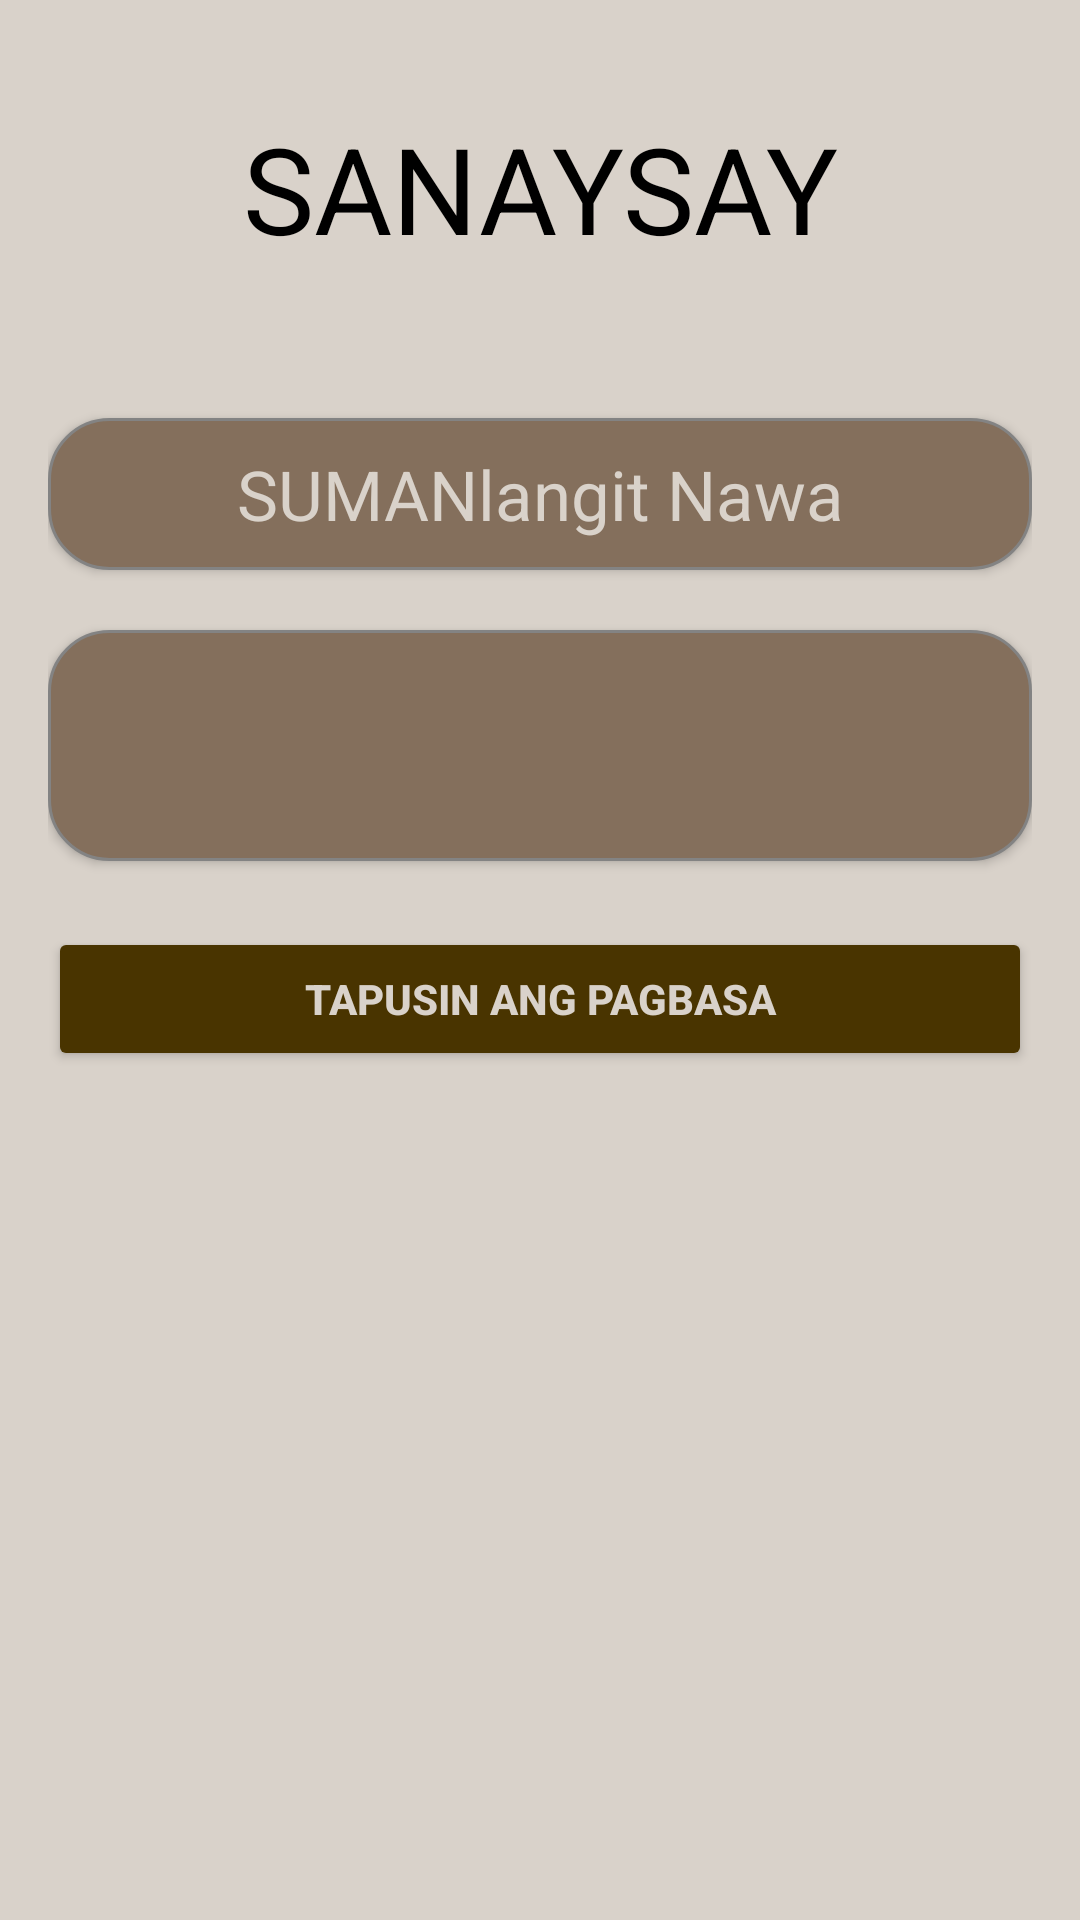

Write the Android layout XML for this screen, with the resource values it uses.
<!-- AndroidManifest.xml: application theme Theme.Tekbuk -->
<!-- res/layout/activity_sanaysay_content.xml -->
<?xml version="1.0" encoding="utf-8"?>
<androidx.constraintlayout.widget.ConstraintLayout
    xmlns:android="http://schemas.android.com/apk/res/android"
    xmlns:app="http://schemas.android.com/apk/res-auto"
    xmlns:tools="http://schemas.android.com/tools"
    android:id="@+id/main"
    android:layout_width="match_parent"
    android:layout_height="match_parent"
    android:background="@color/fourpointfive"
    tools:context=".PaksaContent.SanaysayContent">

    <ProgressBar
        android:id="@+id/hiddenProgress"
        style="?android:attr/progressBarStyleHorizontal"
        android:layout_width="wrap_content"
        android:layout_height="wrap_content"
        android:max="100"
        android:visibility="invisible"
        app:layout_constraintEnd_toStartOf="@+id/scrollView"
        app:layout_constraintStart_toStartOf="parent"
        app:layout_constraintTop_toTopOf="parent" />

    <ScrollView
        android:id="@+id/scrollView"
        android:layout_width="match_parent"
        android:layout_height="match_parent"
        app:layout_constraintTop_toTopOf="parent"
        app:layout_constraintBottom_toBottomOf="parent"
        app:layout_constraintStart_toStartOf="parent"
        app:layout_constraintEnd_toEndOf="parent"
        android:fillViewport="true">

        <LinearLayout
            android:layout_width="match_parent"
            android:layout_height="match_parent"
            android:orientation="vertical"
            android:layout_gravity="top"
            android:padding="16dp">

            
            <TextView
                android:layout_width="match_parent"
                android:layout_height="wrap_content"
                android:text="SANAYSAY"
                android:textColor="@color/black"
                android:layout_marginTop="20dp"
                android:textSize="40sp"
                android:gravity="center"
                android:layout_marginBottom="50dp"
                android:elevation="6dp" />

            
            <TextView
                android:layout_width="match_parent"
                android:layout_height="wrap_content"
                android:text="@string/sanaysayTitle"
                android:textColor="@color/fourpointfive"
                android:background="@drawable/paksacontentborder"
                android:textSize="23sp"
                android:padding="10dp"
                android:gravity="center"
                android:layout_marginBottom="20dp"
                android:elevation="2dp" />

            
            <TextView
                android:id="@+id/textContent"
                android:layout_width="match_parent"
                android:layout_height="wrap_content"
                android:textColor="@color/fourpointfive"
                android:background="@drawable/paksacontentborder"
                android:textSize="20sp"
                android:layout_marginBottom="20dp"
                android:elevation="2dp"
                android:lineSpacingExtra="5dp"
                android:justificationMode="inter_word"
                android:padding="25dp" />

            
            <Button
                android:id="@+id/btnFinishReading"
                android:layout_width="match_parent"
                android:layout_height="wrap_content"
                android:text="Tapusin ang Pagbasa"
                android:layout_marginTop="2dp"
                android:layout_marginBottom="60dp"
                android:backgroundTint="#493400"
                android:textColor="@color/fourpointfive"
                android:textStyle="bold"
                android:padding="12dp"
                android:elevation="8dp" /> 

        </LinearLayout>
    </ScrollView>

</androidx.constraintlayout.widget.ConstraintLayout>
<!-- resources referenced by this layout -->
<resources>
  <color name="black">#FF000000</color>
  <color name="fourpointfive">#d9d2ca</color>
  <!-- drawable paksacontentborder (drawable) -->
  <shape xmlns:android="http://schemas.android.com/apk/res/android"
      android:shape="rectangle">
  
      
      <solid android:color="@color/six" />
  
      
      <stroke
          android:width="1dp"
          android:color="@color/gray" />
  
      
      <corners android:radius="20dp" />
  
  </shape>
  <string name="sanaysayTitle">
              <h1>SUMANlangit Nawa</h1>
      </string>
  <style name="Theme.Tekbuk" parent="Base.Theme.Tekbuk" />
  <color name="six">#846f5c</color>
  <color name="gray">#838383</color>
  <style name="Base.Theme.Tekbuk" parent="Theme.Material3.DayNight.NoActionBar">
          
          
      </style>
</resources>
